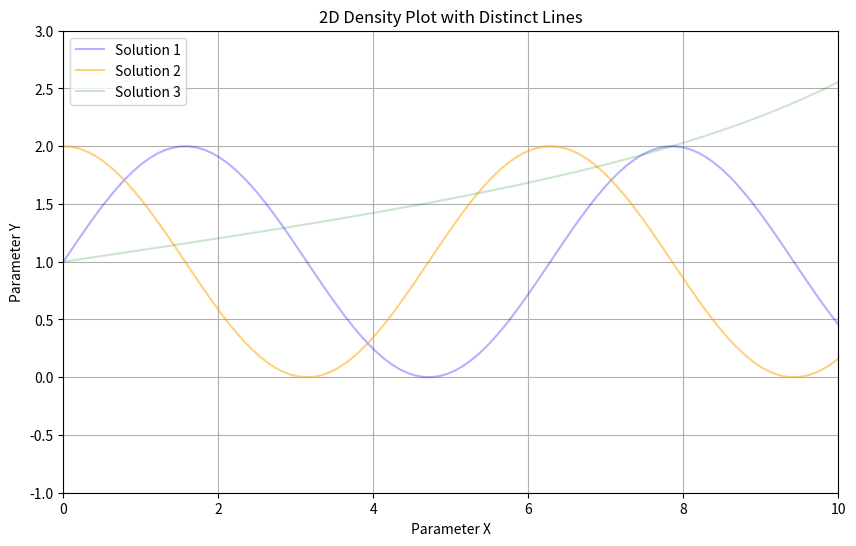

Write Python code to recreate this figure.

import numpy as np
import matplotlib.pyplot as plt

# Sample data: distinct lines in parametric space
x1 = np.linspace(0, 10, 100)
y1 = np.sin(x1) + 1

x2 = np.linspace(0, 10, 100)
y2 = np.cos(x2) + 1

x3 = np.linspace(0, 10, 100)
y3 = np.tan(x3 / 10) + 1

# Probabilities associated with each line
probabilities = [0.3, 0.5, 0.2]  # Example probabilities for blending

# Create density plot
plt.figure(figsize=(10, 6))

# Plot each line with corresponding opacity
plt.plot(x1, y1, color='blue', alpha=probabilities[0], label='Solution 1')
plt.plot(x2, y2, color='orange', alpha=probabilities[1], label='Solution 2')
plt.plot(x3, y3, color='green', alpha=probabilities[2], label='Solution 3')

# Adjust the limits and labels
plt.xlim(0, 10)
plt.ylim(-1, 3)
plt.xlabel('Parameter X')
plt.ylabel('Parameter Y')
plt.title('2D Density Plot with Distinct Lines')
plt.legend()
plt.grid()

# Show the plot
plt.show()
